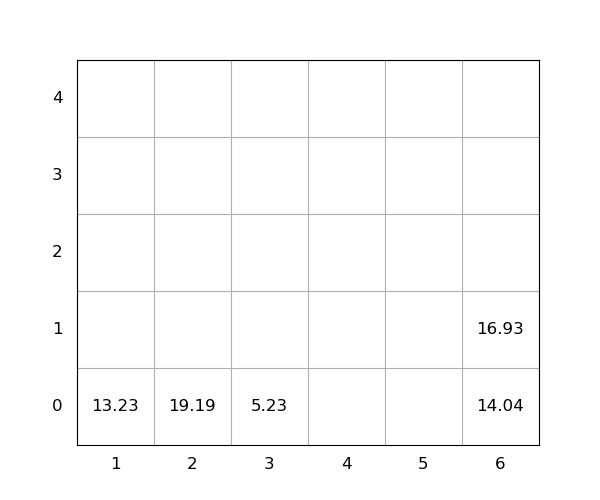

Values plotted in this chart, from the file beside it:
idx, loc_x, loc_y, loc_z, weight, seq, emerg, reloc, size(ft)
1, 1, 0, 0, 13.23, 0, 0, 0, 20
2, 2, 0, 0, 19.19, 0, 0, 0, 20
3, 6, 0, 0, 14.04, 0, 0, 0, 20
4, 6, 0, 1, 16.93, 1, 0, 0, 20
5, 3, 0, 0, 5.23, 2, 0, 0, 20
